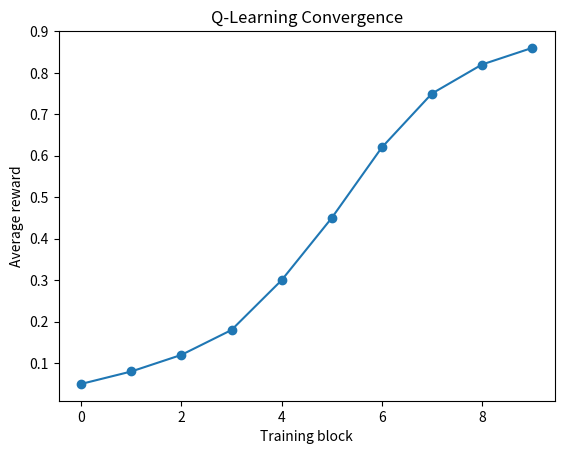

Reproduce this figure in Python.
import numpy as np, matplotlib.pyplot as plt
convergence=[.05,.08,.12,.18,.30,.45,.62,.75,.82,.86]
plt.plot(convergence,marker='o'); plt.xlabel('Training block'); plt.ylabel('Average reward'); plt.title('Q-Learning Convergence'); plt.show()
